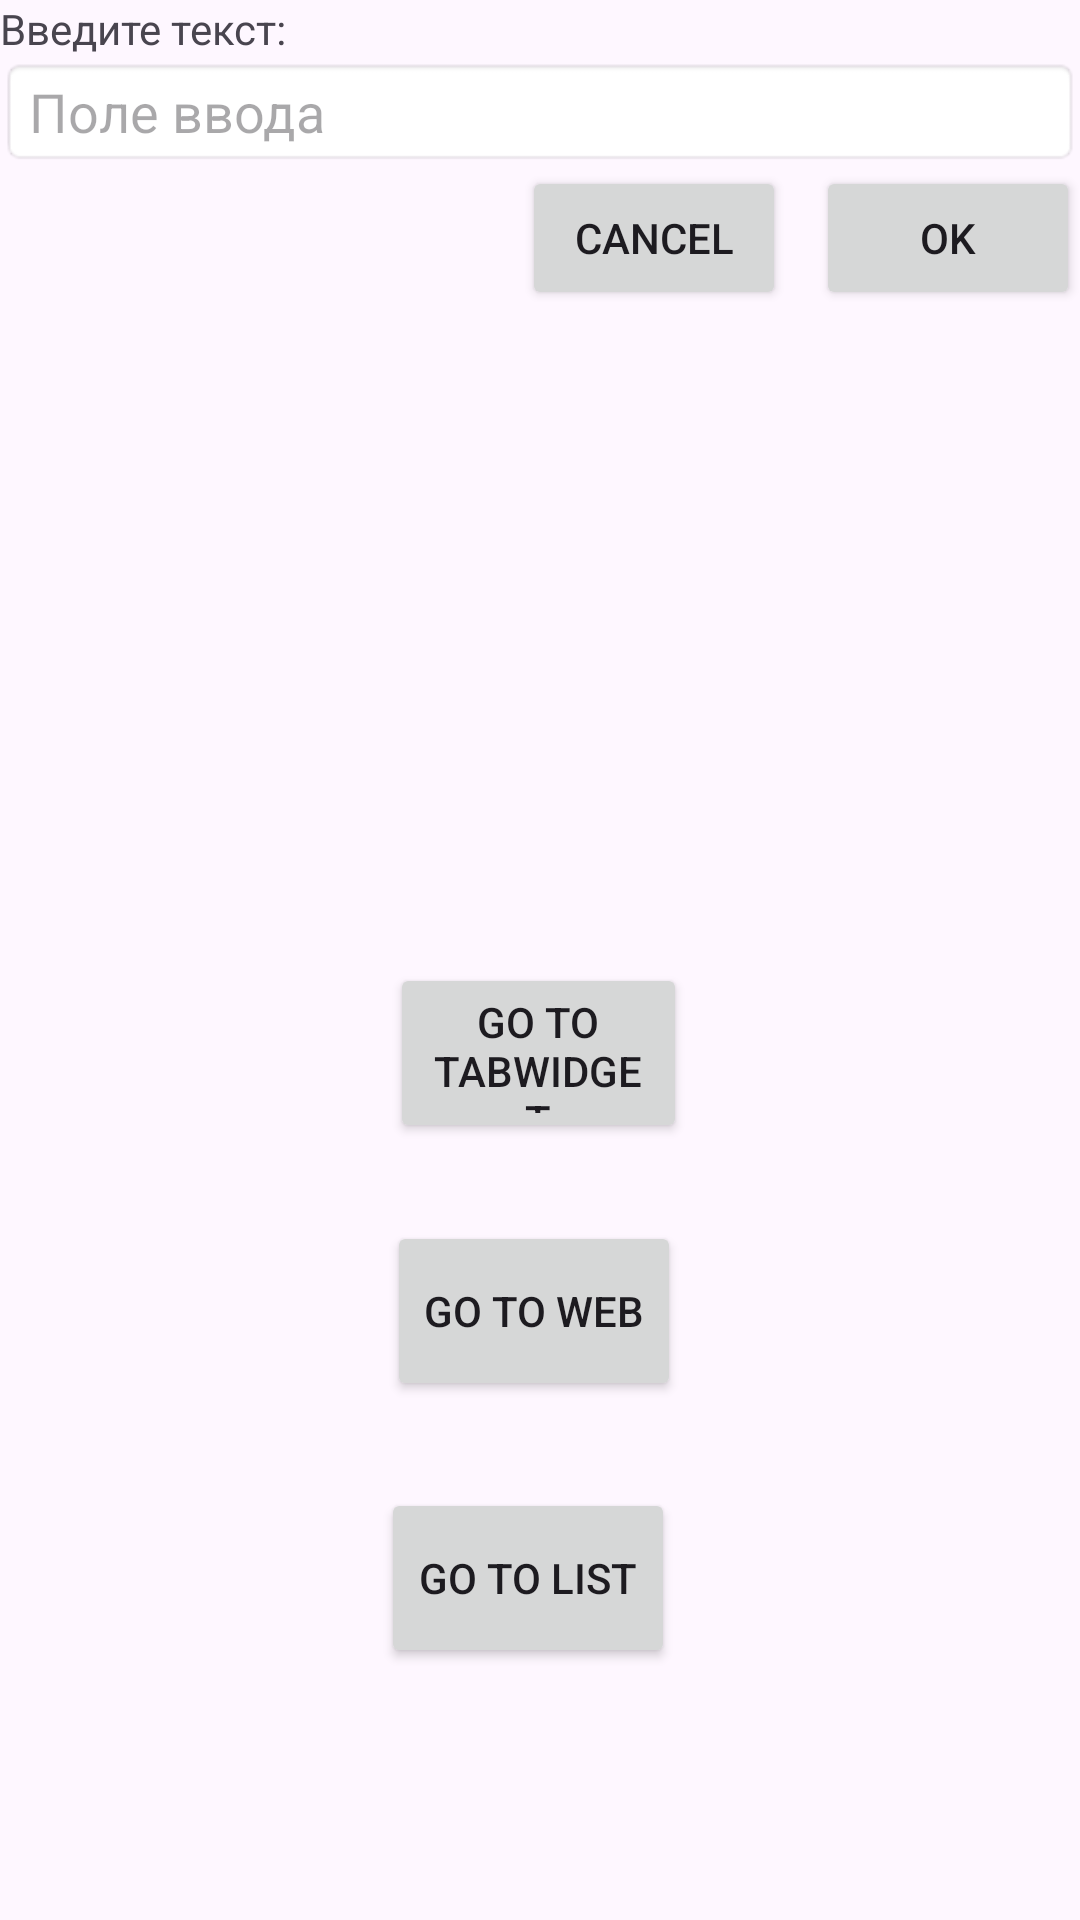

Produce the Android XML layout that renders to this screen, including the resource entries it uses.
<!-- AndroidManifest.xml: application theme Theme.LexaLabi -->
<!-- res/layout/fragment_relative2.xml -->
<?xml version="1.0" encoding="utf-8"?>
<RelativeLayout
    xmlns:android="http://schemas.android.com/apk/res/android"
    android:layout_width="fill_parent"
    android:layout_height="fill_parent" >
    <TextView
        android:id="@+id/label"
        android:layout_width="fill_parent"
        android:layout_height="wrap_content"
        android:text="@string/label_text" />
    <EditText
        android:id="@+id/entry"
        android:layout_width="fill_parent"
        android:layout_height="wrap_content"
        android:layout_below="@id/label"
        android:background="@android:drawable/editbox_background"
        android:hint="@string/entry_hint" />
    <Button
        android:id="@+id/ok"
        android:layout_width="wrap_content"
        android:layout_height="wrap_content"
        android:layout_alignParentRight="true"
        android:layout_below="@id/entry"
        android:layout_marginLeft="10dip"
        android:text="@android:string/ok" />
    <Button
        android:id="@+id/cancel"
        android:layout_width="wrap_content"
        android:layout_height="wrap_content"
        android:layout_alignTop="@id/ok"
        android:layout_toLeftOf="@id/ok"
        android:text="@android:string/cancel" />

    <Button
        android:id="@+id/navigate"
        android:layout_width="148dp"
        android:layout_height="60dp"
        android:layout_alignParentStart="true"
        android:layout_alignParentEnd="true"
        android:layout_alignParentBottom="true"
        android:layout_marginStart="130dp"
        android:layout_marginEnd="131dp"
        android:layout_marginBottom="259dp"
        android:text="Go to TabWidget"></Button>

    <Button
        android:id="@+id/navigateToWeb"
        android:layout_width="148dp"
        android:layout_height="60dp"
        android:layout_alignParentStart="true"
        android:layout_alignParentEnd="true"
        android:layout_alignParentBottom="true"
        android:layout_marginStart="129dp"
        android:layout_marginEnd="133dp"
        android:layout_marginBottom="173dp"
        android:text="Go to Web"></Button>

    <Button
        android:id="@+id/navigateToList"
        android:layout_width="148dp"
        android:layout_height="60dp"
        android:layout_alignParentStart="true"
        android:layout_alignParentEnd="true"
        android:layout_alignParentBottom="true"
        android:layout_marginStart="127dp"
        android:layout_marginEnd="135dp"
        android:layout_marginBottom="84dp"
        android:text="Go to List"></Button>

</RelativeLayout>
<!-- resources referenced by this layout -->
<resources>
  <string name="entry_hint">Поле ввода</string>
  <string name="label_text">Введите текст:</string>
  <style name="Theme.LexaLabi" parent="Base.Theme.LexaLabi" />
  <style name="Base.Theme.LexaLabi" parent="Theme.Material3.DayNight.NoActionBar">
          
          
      </style>
</resources>
